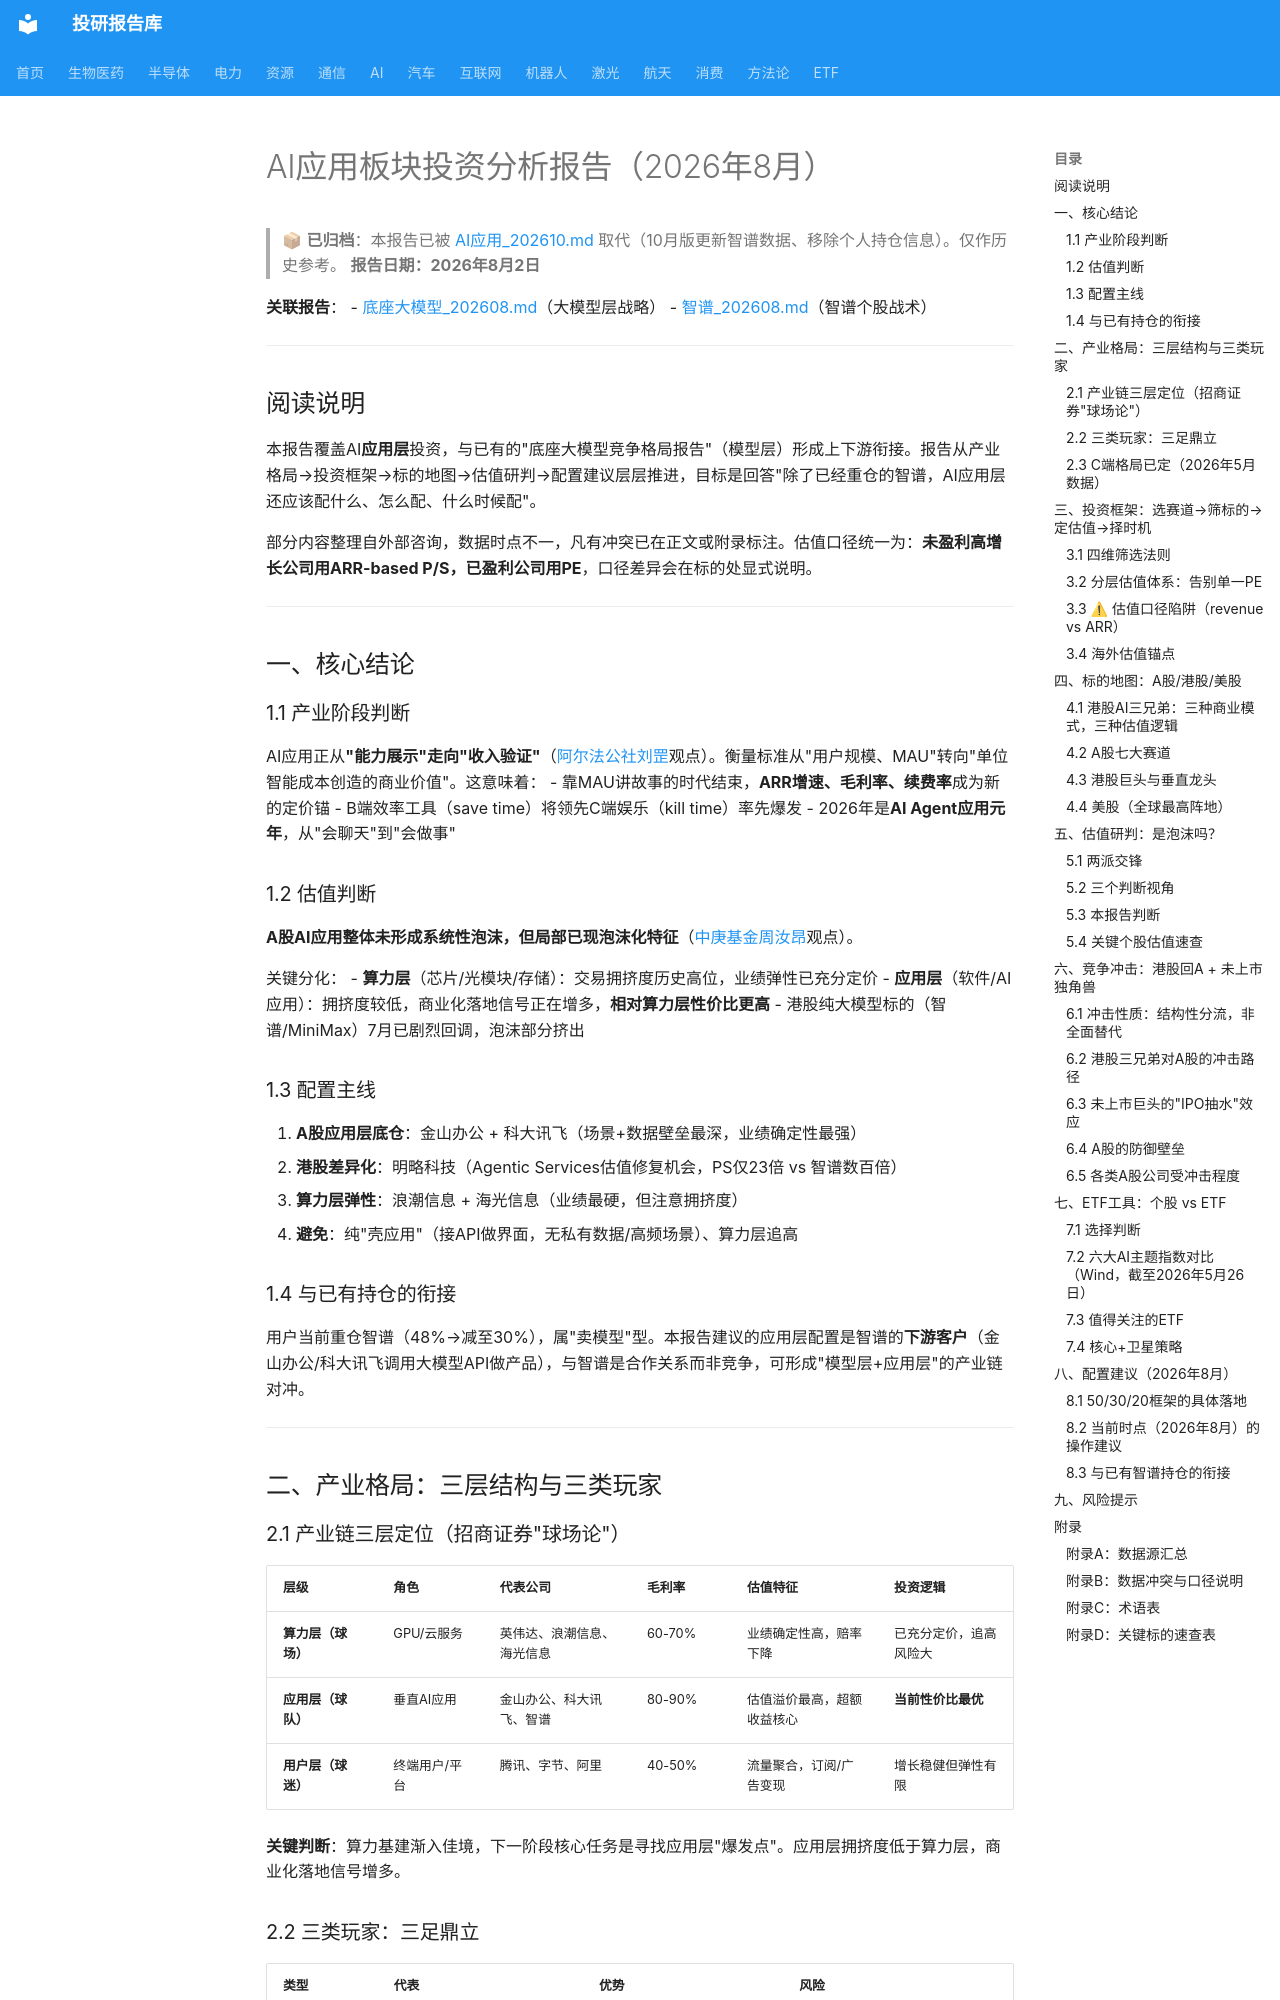

repository: zyxdtk/research · page: sectors/ai/AI应用_202608/index.html · generator: mkdocs

# AI应用板块投资分析报告（2026年8月）


> 📦 **已归档**：本报告已被 [AI应用_202610.md](AI应用_202610.md) 取代（10月版更新智谱数据、移除个人持仓信息）。仅作历史参考。
**报告日期：2026年8月2日**

**关联报告**：
- [底座大模型_202608.md]([行]底座大模型_202608.md)（大模型层战略）
- [智谱_202608.md]([个]智谱_202608.md)（智谱个股战术）

---

## 阅读说明

本报告覆盖AI**应用层**投资，与已有的"底座大模型竞争格局报告"（模型层）形成上下游衔接。报告从产业格局→投资框架→标的地图→估值研判→配置建议层层推进，目标是回答"除了已经重仓的智谱，AI应用层还应该配什么、怎么配、什么时候配"。

部分内容整理自外部咨询，数据时点不一，凡有冲突已在正文或附录标注。估值口径统一为：**未盈利高增长公司用ARR-based P/S，已盈利公司用PE**，口径差异会在标的处显式说明。

---

## 一、核心结论

### 1.1 产业阶段判断

AI应用正从**"能力展示"走向"收入验证"**（[阿尔法公社刘罡](https://www.alpha公社.com)观点）。衡量标准从"用户规模、MAU"转向"单位智能成本创造的商业价值"。这意味着：
- 靠MAU讲故事的时代结束，**ARR增速、毛利率、续费率**成为新的定价锚
- B端效率工具（save time）将领先C端娱乐（kill time）率先爆发
- 2026年是**AI Agent应用元年**，从"会聊天"到"会做事"

### 1.2 估值判断

**A股AI应用整体未形成系统性泡沫，但局部已现泡沫化特征**（[中庚基金周汝昂](https://www.zgfunds.com.cn)观点）。

关键分化：
- **算力层**（芯片/光模块/存储）：交易拥挤度历史高位，业绩弹性已充分定价
- **应用层**（软件/AI应用）：拥挤度较低，商业化落地信号正在增多，**相对算力层性价比更高**
- 港股纯大模型标的（智谱/MiniMax）7月已剧烈回调，泡沫部分挤出

### 1.3 配置主线

1. **A股应用层底仓**：金山办公 + 科大讯飞（场景+数据壁垒最深，业绩确定性最强）
2. **港股差异化**：明略科技（Agentic Services估值修复机会，PS仅23倍 vs 智谱数百倍）
3. **算力层弹性**：浪潮信息 + 海光信息（业绩最硬，但注意拥挤度）
4. **避免**：纯"壳应用"（接API做界面，无私有数据/高频场景）、算力层追高

### 1.4 与已有持仓的衔接

用户当前重仓智谱（48%→减至30%），属"卖模型"型。本报告建议的应用层配置是智谱的**下游客户**（金山办公/科大讯飞调用大模型API做产品），与智谱是合作关系而非竞争，可形成"模型层+应用层"的产业链对冲。

---

## 二、产业格局：三层结构与三类玩家

### 2.1 产业链三层定位（招商证券"球场论"）

| 层级 | 角色 | 代表公司 | 毛利率 | 估值特征 | 投资逻辑 |
|------|------|---------|--------|---------|---------|
| **算力层（球场）** | GPU/云服务 | 英伟达、浪潮信息、海光信息 | 60-70% | 业绩确定性高，赔率下降 | 已充分定价，追高风险大 |
| **应用层（球队）** | 垂直AI应用 | 金山办公、科大讯飞、智谱 | 80-90% | 估值溢价最高，超额收益核心 | **当前性价比最优** |
| **用户层（球迷）** | 终端用户/平台 | 腾讯、字节、阿里 | 40-50% | 流量聚合，订阅/广告变现 | 增长稳健但弹性有限 |

**关键判断**：算力基建渐入佳境，下一阶段核心任务是寻找应用层"爆发点"。应用层拥挤度低于算力层，商业化落地信号增多。
